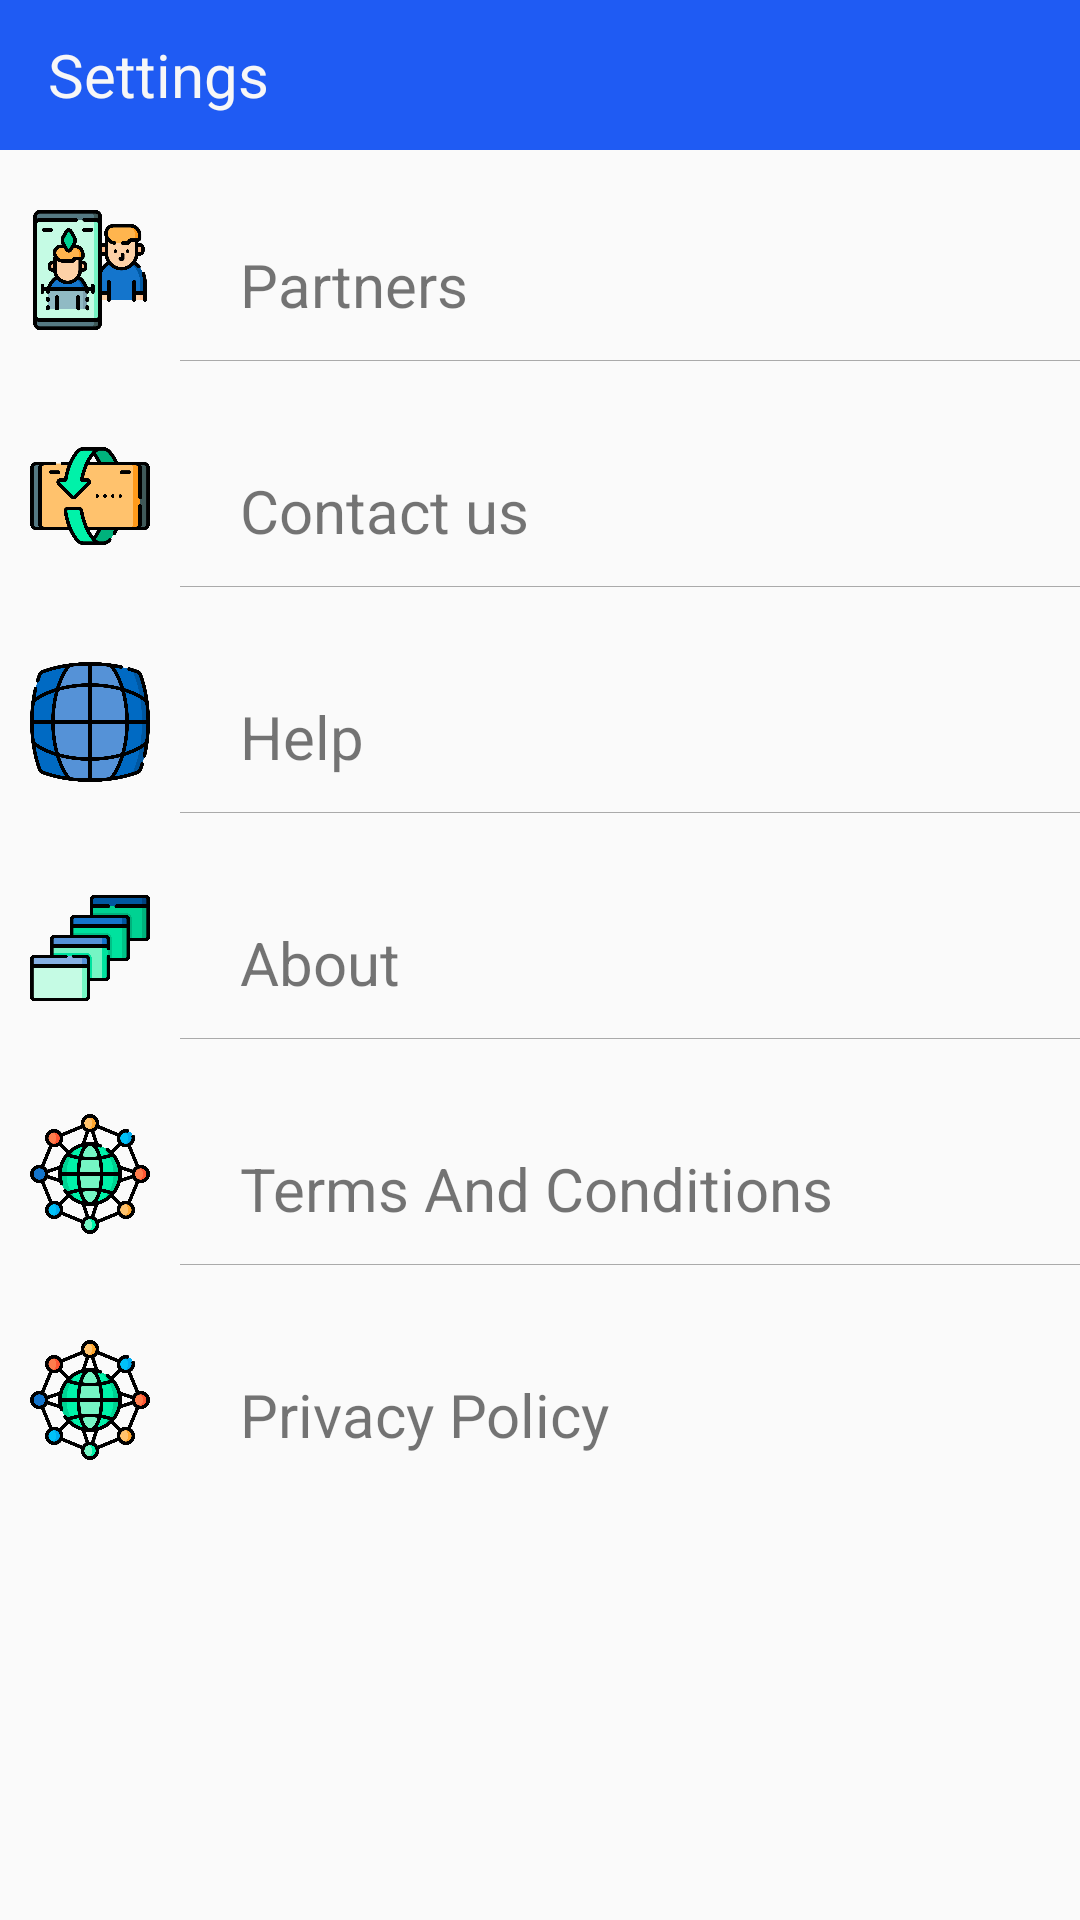

Reconstruct the res/layout file that produces this screen, plus the resources it refers to.
<!-- AndroidManifest.xml: application theme AppTheme -->
<!-- res/layout/settings.xml -->
<?xml version="1.0" encoding="utf-8"?>
<LinearLayout xmlns:android="http://schemas.android.com/apk/res/android"
    android:layout_width="match_parent"
    android:layout_height="match_parent"
    xmlns:app="http://schemas.android.com/apk/res-auto"
    android:orientation="vertical">
    

    <android.support.v7.widget.Toolbar
        android:layout_width="match_parent"
        android:layout_height="50dp"
        android:background="@color/colorPrimary">

        <TextView
            android:layout_width="match_parent"
            android:layout_height="match_parent"
            android:gravity="center_vertical"
            android:text="Settings"
            android:textColor="@color/white1"
            android:textSize="20sp"/>
    </android.support.v7.widget.Toolbar>


    <ScrollView
        android:layout_width="match_parent"
        android:layout_height="match_parent">

        <LinearLayout
            android:layout_width="match_parent"
            android:layout_height="wrap_content"
            android:orientation="vertical">

            
                <LinearLayout
                    android:layout_width="match_parent"
                    android:layout_height="50dp"
                    android:orientation="horizontal"
                    android:id="@+id/partnersLayout"
                    android:layout_marginTop="20dp">

                    <ImageView
                        android:layout_width="40dp"
                        android:layout_height="40dp"
                        android:layout_marginLeft="10dp"
                        android:src="@drawable/partners"
                        />

                    <TextView
                        android:layout_width="match_parent"
                        android:layout_height="match_parent"
                        android:text="Partners"
                        android:id="@+id/notifications"
                        android:textSize="20sp"
                        android:gravity="center_vertical"
                        android:layout_marginLeft="30dp"/>

                </LinearLayout>

            <View
                android:layout_width="match_parent"
                android:layout_height="0.0001in"
                android:layout_marginBottom="5dp"
                android:layout_marginLeft="60dp"
                android:background="@android:color/darker_gray"/>

            <LinearLayout
                android:layout_width="match_parent"
                android:layout_height="50dp"
                android:orientation="horizontal"
                android:id="@+id/contactusLayout"
                android:layout_marginTop="20dp">

                <ImageView
                    android:layout_width="40dp"
                    android:layout_height="40dp"
                    android:layout_marginLeft="10dp"
                    android:src="@drawable/contact"
                    />

                <TextView
                    android:layout_width="match_parent"
                    android:layout_height="match_parent"
                    android:text="Contact us"
                    android:textSize="20sp"
                    android:id="@+id/contactus"
                    android:gravity="center_vertical"
                    android:layout_marginLeft="30dp"/>

            </LinearLayout>

            <View
                android:layout_width="match_parent"
                android:layout_height="0.0001in"
                android:layout_marginBottom="5dp"
                android:layout_marginLeft="60dp"
                android:background="@android:color/darker_gray"/>

            <LinearLayout
                android:layout_width="match_parent"
                android:layout_height="50dp"
                android:orientation="horizontal"
                android:id="@+id/helpLayout"
                android:layout_marginTop="20dp">

                <ImageView
                    android:layout_width="40dp"
                    android:layout_height="40dp"
                    android:layout_marginLeft="10dp"
                    android:src="@drawable/help"
                    />

                <TextView
                    android:layout_width="match_parent"
                    android:layout_height="match_parent"
                    android:text="Help"
                    android:textSize="20sp"
                    android:id="@+id/help"
                    android:gravity="center_vertical"
                    android:layout_marginLeft="30dp"/>

            </LinearLayout>

            <View
                android:layout_width="match_parent"
                android:layout_height="0.0001in"
                android:layout_marginBottom="5dp"
                android:layout_marginLeft="60dp"
                android:background="@android:color/darker_gray"/>

            <LinearLayout
                android:layout_width="match_parent"
                android:layout_height="50dp"
                android:orientation="horizontal"
                android:layout_marginTop="20dp"
                android:id="@+id/aboutlayout">

                <ImageView
                    android:layout_width="40dp"
                    android:layout_height="40dp"
                    android:layout_marginLeft="10dp"
                    android:src="@drawable/about"
                    />

                <TextView
                    android:layout_width="match_parent"
                    android:layout_height="match_parent"
                    android:text="About"
                    android:textSize="20sp"
                    android:id="@+id/about"
                    android:gravity="center_vertical"
                    android:layout_marginLeft="30dp"/>

            </LinearLayout>

            <View
                android:layout_width="match_parent"
                android:layout_height="0.0001in"
                android:layout_marginBottom="5dp"
                android:layout_marginLeft="60dp"
                android:background="@android:color/darker_gray"/>

            <LinearLayout
                android:layout_width="match_parent"
                android:layout_height="50dp"
                android:orientation="horizontal"
                android:id="@+id/termsLayout"
                android:layout_marginTop="20dp">

                <ImageView
                    android:layout_width="40dp"
                    android:layout_height="40dp"
                    android:layout_marginLeft="10dp"
                    android:src="@drawable/terms"
                    />

                <TextView
                    android:layout_width="match_parent"
                    android:layout_height="match_parent"
                    android:text="Terms And Conditions"
                    android:textSize="20sp"
                    android:id="@+id/general"
                    android:gravity="center_vertical"
                    android:layout_marginLeft="30dp"/>

            </LinearLayout>

            <View
                android:layout_width="match_parent"
                android:layout_height="0.0001in"
                android:layout_marginBottom="5dp"
                android:layout_marginLeft="60dp"
                android:background="@android:color/darker_gray"/>

            <LinearLayout
                android:layout_width="match_parent"
                android:layout_height="50dp"
                android:orientation="horizontal"
                android:layout_marginBottom="50dp"
                android:id="@+id/privacypolicyLayout"
                android:layout_marginTop="20dp">

                <ImageView
                    android:layout_width="40dp"
                    android:layout_height="40dp"
                    android:layout_marginLeft="10dp"
                    android:src="@drawable/terms"
                    />

                <TextView
                    android:layout_width="match_parent"
                    android:layout_height="match_parent"
                    android:text="Privacy Policy"
                    android:id="@+id/account"
                    android:textSize="20sp"
                    android:gravity="center_vertical"
                    android:layout_marginLeft="30dp"/>

            </LinearLayout>

        </LinearLayout>


    </ScrollView>



</LinearLayout>
<!-- resources referenced by this layout -->
<resources>
  <color name="colorPrimary">#1F5BF3</color>
  <color name="white1">#F7F7F7</color>
  <!-- drawable about: png bitmap (drawable, 14586 bytes) -->
  <!-- drawable contact: png bitmap (drawable, 34185 bytes) -->
  <!-- drawable help: png bitmap (drawable, 51961 bytes) -->
  <!-- drawable partners: png bitmap (drawable, 50674 bytes) -->
  <!-- drawable terms: png bitmap (drawable, 69962 bytes) -->
  <style name="AppTheme" parent="Theme.AppCompat.Light.DarkActionBar">
          
          <item name="colorPrimary">@color/colorPrimary</item>
          <item name="colorPrimaryDark">@color/colorPrimaryDark</item>
          <item name="colorAccent">@color/colorAccent</item>
      </style>
  <color name="colorPrimaryDark">#0947E8</color>
  <color name="colorAccent">#00A5FF</color>
</resources>
